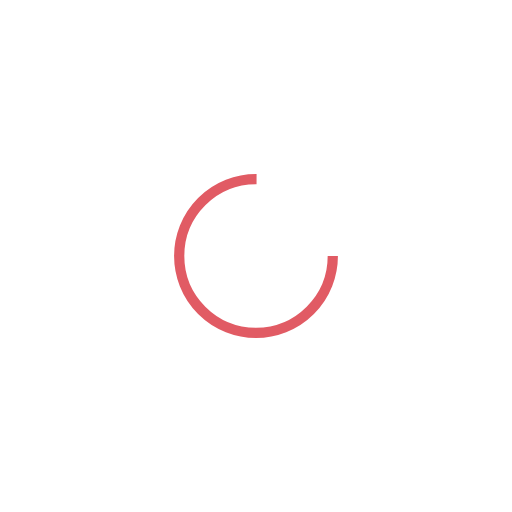
t = 0.00 s
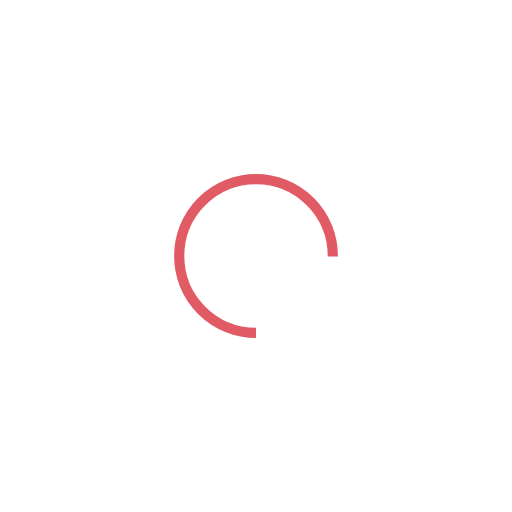
t = 0.25 s
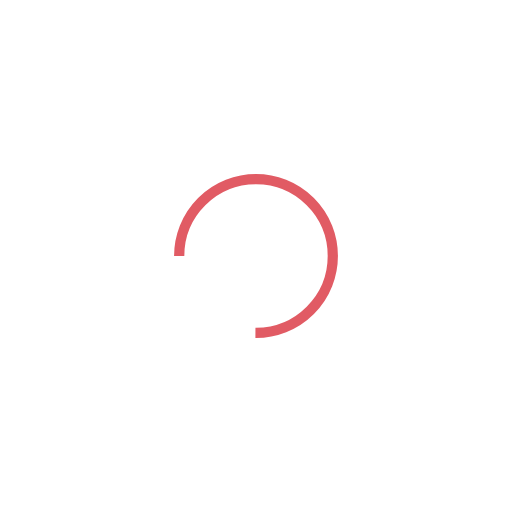
t = 0.50 s
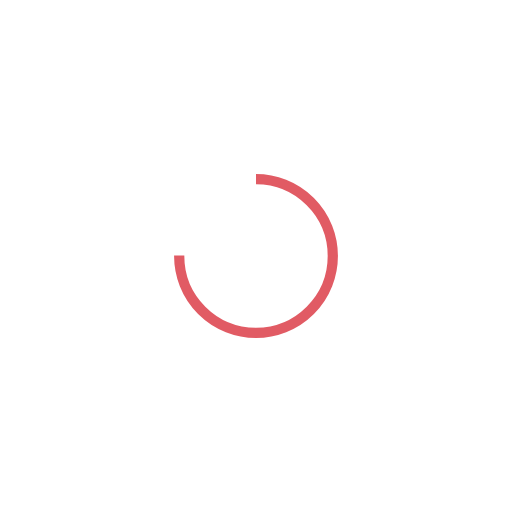
t = 0.75 s

The animated SVG that drew these frames (rendered in a browser with its animation timeline set to each time). Animation: 1 SMIL element (animateTransform=1); one cycle of 1.00 s, repeats indefinitely.

<?xml version="1.0" encoding="utf-8"?>
<svg xmlns="http://www.w3.org/2000/svg" xmlns:xlink="http://www.w3.org/1999/xlink" style="margin: auto; background: none; display: block; shape-rendering: auto;" width="200px" height="200px" viewBox="0 0 100 100" preserveAspectRatio="xMidYMid">
<circle cx="50" cy="50" fill="none" stroke="#e15b64" stroke-width="2" r="15" stroke-dasharray="70.68583470577033 25.561944901923447">
  <animateTransform attributeName="transform" type="rotate" repeatCount="indefinite" dur="1s" values="0 50 50;360 50 50" keyTimes="0;1"></animateTransform>
</circle>
<!-- [ldio] generated by https://loading.io/ --></svg>
